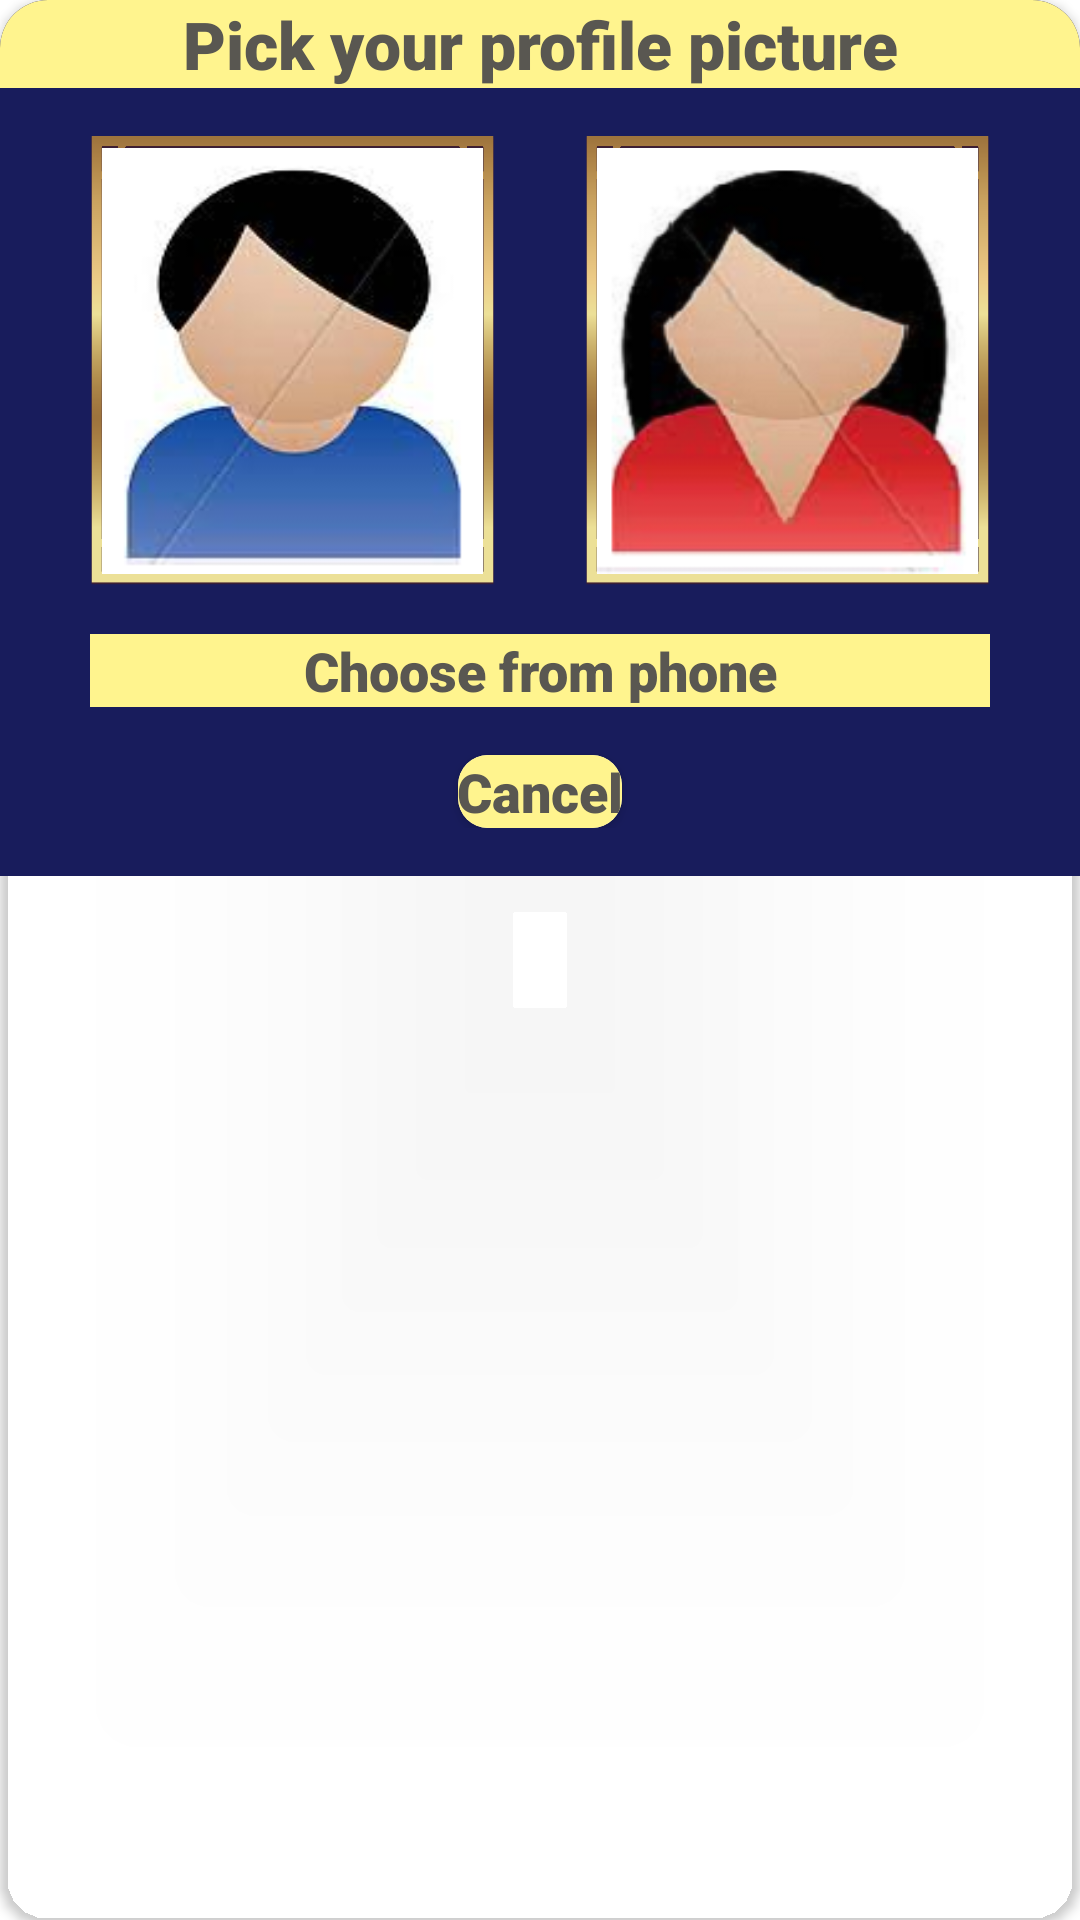

Write the Android layout XML for this screen, with the resource values it uses.
<!-- AndroidManifest.xml: fallback theme Theme.MaterialComponents.DayNight.NoActionBar -->
<!-- res/layout/dialog_pick_image.xml -->
<?xml version="1.0" encoding="utf-8"?>
<androidx.cardview.widget.CardView xmlns:android="http://schemas.android.com/apk/res/android"
    xmlns:app="http://schemas.android.com/apk/res-auto"
    android:layout_width="match_parent"
    android:layout_height="wrap_content"
    app:cardCornerRadius="16dp"
    app:cardBackgroundColor="#00FFFFFF">


    <androidx.constraintlayout.widget.ConstraintLayout
        android:layout_width="match_parent"
        android:layout_height="wrap_content"
        android:background="#181C5C"
        android:paddingBottom="16dp">

        <ImageView
            android:id="@+id/femalePhoto"
            android:layout_width="135dp"
            android:layout_height="150dp"
            android:layout_marginStart="8dp"
            android:layout_marginTop="16dp"
            android:layout_marginEnd="16dp"
            android:layout_marginBottom="16dp"
            android:background="@drawable/ic_previous_move"
            android:contentDescription="@string/playerProfile"
            android:padding="4dp"
            android:scaleType="fitXY"
            app:layout_constraintBottom_toTopOf="@+id/selectFromGallery"
            app:layout_constraintEnd_toEndOf="parent"
            app:layout_constraintHorizontal_bias="0.5"
            app:layout_constraintStart_toEndOf="@+id/malePhoto"
            app:layout_constraintTop_toBottomOf="@+id/textView"
            app:srcCompat="@drawable/ic_default_female_pfp" />

        <ImageView
            android:id="@+id/malePhoto"
            android:layout_width="135dp"
            android:layout_height="150dp"
            android:layout_marginStart="16dp"
            android:layout_marginTop="16dp"
            android:layout_marginEnd="8dp"
            android:layout_marginBottom="16dp"
            android:background="@drawable/ic_previous_move"
            android:contentDescription="@string/playerProfile"
            android:padding="4dp"
            android:scaleType="fitXY"
            app:layout_constraintBottom_toTopOf="@+id/selectFromGallery"
            app:layout_constraintEnd_toStartOf="@+id/femalePhoto"
            app:layout_constraintHorizontal_bias="0.5"
            app:layout_constraintStart_toStartOf="parent"
            app:layout_constraintTop_toBottomOf="@+id/textView"
            app:srcCompat="@drawable/ic_default_male_pfp" />

        <TextView
            android:id="@+id/selectFromGallery"
            android:layout_width="0dp"
            android:layout_height="wrap_content"
            android:layout_marginBottom="16dp"
            android:background="@drawable/bg_pressed_button"
            android:fontFamily="sans-serif-black"
            android:gravity="center"
            android:padding="@dimen/default_gap"
            android:text="@string/pickFromGalleryTV"
            android:textAppearance="@style/TextAppearance.AppCompat.Medium"
            android:textColor="#595751"
            app:layout_constraintBottom_toTopOf="@+id/cardView2"
            app:layout_constraintEnd_toEndOf="@+id/femalePhoto"
            app:layout_constraintStart_toStartOf="@+id/malePhoto" />

        <androidx.cardview.widget.CardView
            android:id="@+id/cardView2"
            android:layout_width="wrap_content"
            android:layout_height="wrap_content"
            app:cardCornerRadius="10dp"
            app:layout_constraintBottom_toBottomOf="parent"
            app:layout_constraintEnd_toEndOf="@+id/femalePhoto"
            app:layout_constraintStart_toStartOf="@+id/malePhoto">

            <TextView
                android:id="@+id/cancelButton"
                android:layout_width="wrap_content"
                android:layout_height="wrap_content"
                android:background="@drawable/bg_pressed_button"
                android:fontFamily="sans-serif-black"
                android:gravity="center"
                android:padding="@dimen/default_gap"
                android:text="@string/cancel"
                android:textAppearance="@style/TextAppearance.AppCompat.Medium"
                android:textColor="#595751" />

        </androidx.cardview.widget.CardView>

        <TextView
            android:id="@+id/textView"
            android:layout_width="0dp"
            android:layout_height="wrap_content"
            android:background="#FFFFF48E"
            android:fontFamily="sans-serif-black"
            android:gravity="center"
            android:text="@string/titlePID"
            android:textAppearance="@style/TextAppearance.AppCompat.Large"
            android:textColor="#595751"
            app:layout_constraintEnd_toEndOf="parent"
            app:layout_constraintStart_toStartOf="parent"
            app:layout_constraintTop_toTopOf="parent" />

    </androidx.constraintlayout.widget.ConstraintLayout>
</androidx.cardview.widget.CardView>
<!-- resources referenced by this layout -->
<resources>
  <!-- drawable bg_pressed_button (drawable) -->
  <?xml version="1.0" encoding="utf-8"?>
  <selector xmlns:android="http://schemas.android.com/apk/res/android">
      <item android:state_pressed="true" android:drawable="@color/startAndRestartPressed"/>
      <item android:drawable="@color/startAndRestartDefault"/>
  </selector>
  <!-- drawable ic_default_female_pfp: png bitmap (drawable, 34076 bytes) -->
  <!-- drawable ic_default_male_pfp: png bitmap (drawable, 26730 bytes) -->
  <!-- drawable ic_previous_move: png bitmap (drawable, 78232 bytes) -->
  <string name="cancel">Cancel</string>
  <string name="pickFromGalleryTV">Choose from phone</string>
  <string name="playerProfile" translatable="false">Profile picture of the player</string>
  <string name="titlePID">Pick your profile picture</string>
  <color name="startAndRestartPressed">#C6BD6A</color>
  <color name="startAndRestartDefault">#FFF48E</color>
</resources>
